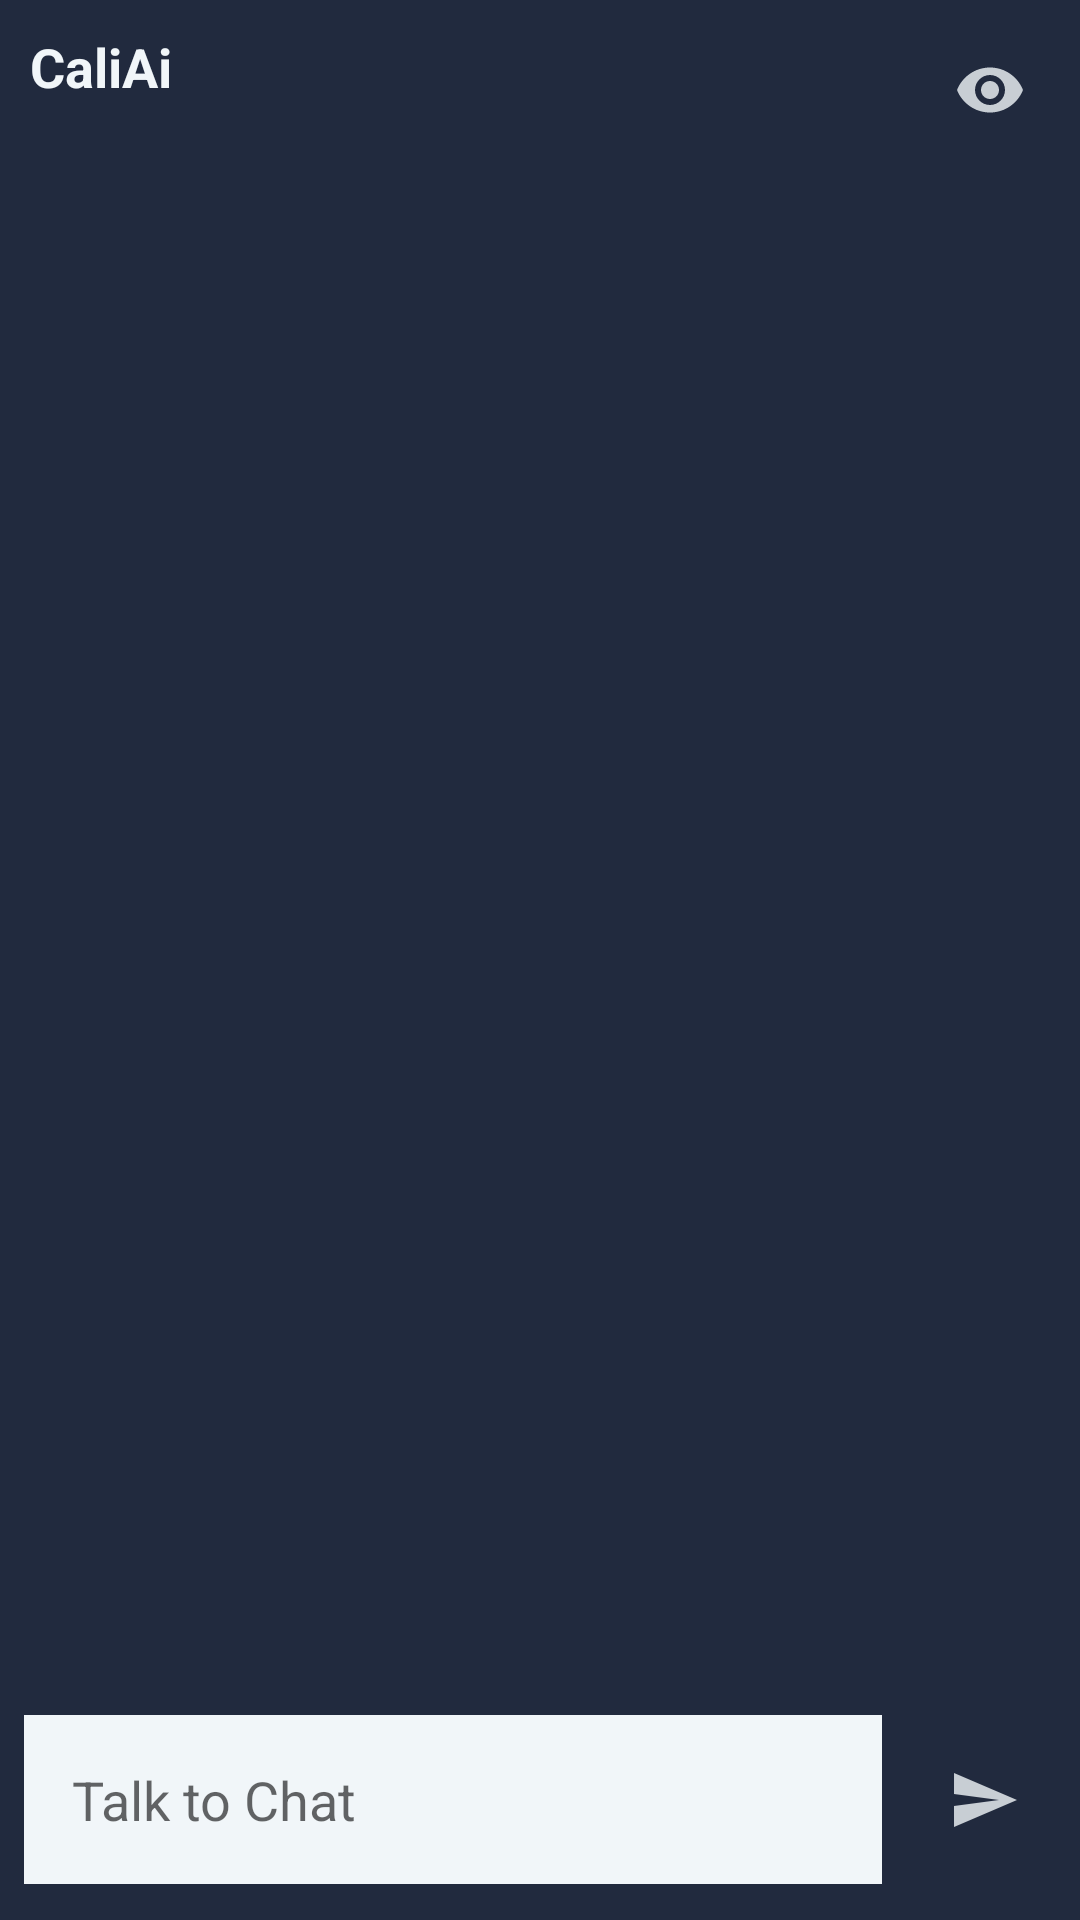

The Android layout XML behind this screen, and the referenced resources:
<!-- AndroidManifest.xml: application theme Theme.caliAiTrainer -->
<!-- res/layout/activity_main.xml -->
<?xml version="1.0" encoding="utf-8"?>
<RelativeLayout xmlns:android="http://schemas.android.com/apk/res/android"
    xmlns:app="http://schemas.android.com/apk/res-auto"
    xmlns:tools="http://schemas.android.com/tools"
    android:layout_width="match_parent"
    android:background="@color/background"
    android:layout_height="match_parent"
    tools:context=".MainActivity">

    <RelativeLayout
        android:layout_width="wrap_content"
        android:layout_height="wrap_content"
        android:id="@+id/topBar">
    <TextView
        android:layout_width="wrap_content"
        android:layout_height="wrap_content"
        android:text="CaliAi"
        android:textColor="@color/edittextcolor"
        android:layout_margin="10dp"
        android:textSize="18sp"
        android:id="@+id/brandname"
        android:textStyle="bold"/>
    <ImageButton
        android:id="@+id/aiEyeButton"
        android:layout_width="40dp"
        android:layout_height="40dp"
        android:layout_alignParentRight="true"
        android:layout_margin="10dp"
        android:src="@drawable/camera_icon"
        android:background="?attr/selectableItemBackgroundBorderless"

        />
    </RelativeLayout>


    <androidx.recyclerview.widget.RecyclerView
        android:layout_width="match_parent"
        android:layout_height="match_parent"
        android:id="@+id/recycler_view"
        android:layout_above="@id/bottom_layout"
        android:layout_below="@+id/topBar"
        />


    <RelativeLayout
        android:layout_width="match_parent"
        android:layout_height="80dp"
        android:layout_alignParentBottom="true"
        android:padding="8dp"
        android:id="@+id/bottom_layout">

        <EditText
            android:id="@+id/message_edit_text"
            android:layout_width="match_parent"
            android:layout_height="wrap_content"
            android:layout_centerInParent="true"
            android:layout_toLeftOf="@id/send_btn"
            android:background="@color/edittextcolor"
            android:hint="Talk to Chat "
            android:padding="16dp" />

        <ImageButton
            android:id="@+id/send_btn"
            android:layout_width="48dp"
            android:layout_height="48dp"
            android:layout_alignParentEnd="true"
            android:layout_centerInParent="true"
            android:layout_marginStart="10dp"

            android:background="?attr/selectableItemBackgroundBorderless"
            android:padding="8dp"
            android:src="@drawable/send_icon" />


    </RelativeLayout>



</RelativeLayout>
<!-- resources referenced by this layout -->
<resources>
  <color name="background">#212A3E</color>
  <color name="edittextcolor">#F1F6F9</color>
  <!-- drawable camera_icon (drawable-anydpi) -->
  <vector xmlns:android="http://schemas.android.com/apk/res/android"
      android:width="24dp"
      android:height="24dp"
      android:viewportWidth="24"
      android:viewportHeight="24"
      android:tint="#F1F6F9"
      android:alpha="0.8">
    <path
        android:fillColor="@android:color/white"
        android:pathData="M12,4.5C7,4.5 2.73,7.61 1,12c1.73,4.39 6,7.5 11,7.5s9.27,-3.11 11,-7.5c-1.73,-4.39 -6,-7.5 -11,-7.5zM12,17c-2.76,0 -5,-2.24 -5,-5s2.24,-5 5,-5 5,2.24 5,5 -2.24,5 -5,5zM12,9c-1.66,0 -3,1.34 -3,3s1.34,3 3,3 3,-1.34 3,-3 -1.34,-3 -3,-3z"/>
  </vector>
  <!-- drawable send_icon (drawable-anydpi) -->
  <vector xmlns:android="http://schemas.android.com/apk/res/android"
      android:width="24dp"
      android:height="24dp"
      android:viewportWidth="24"
      android:viewportHeight="24"
      android:tint="#F1F6F9"
      android:alpha="0.8"
      android:autoMirrored="true">
    <path
        android:fillColor="@android:color/white"
        android:pathData="M2.01,21L23,12 2.01,3 2,10l15,2 -15,2z"/>
  </vector>
  <style name="Theme.caliAiTrainer" parent="Theme.MaterialComponents.DayNight.DarkActionBar">
          
          <item name="colorPrimary">@color/purple_500</item>
          <item name="colorPrimaryVariant">@color/purple_700</item>
          <item name="colorOnPrimary">@color/white</item>
          
          <item name="colorSecondary">@color/teal_200</item>
          <item name="colorSecondaryVariant">@color/teal_700</item>
          <item name="colorOnSecondary">@color/black</item>
          
          <item name="android:statusBarColor">?attr/colorPrimaryVariant</item>
          
      </style>
  <color name="purple_500">#FF6200EE</color>
  <color name="purple_700">#FF3700B3</color>
  <color name="white">#FFFFFFFF</color>
  <color name="teal_200">#FF03DAC5</color>
  <color name="teal_700">#FF018786</color>
  <color name="black">#FF000000</color>
</resources>
